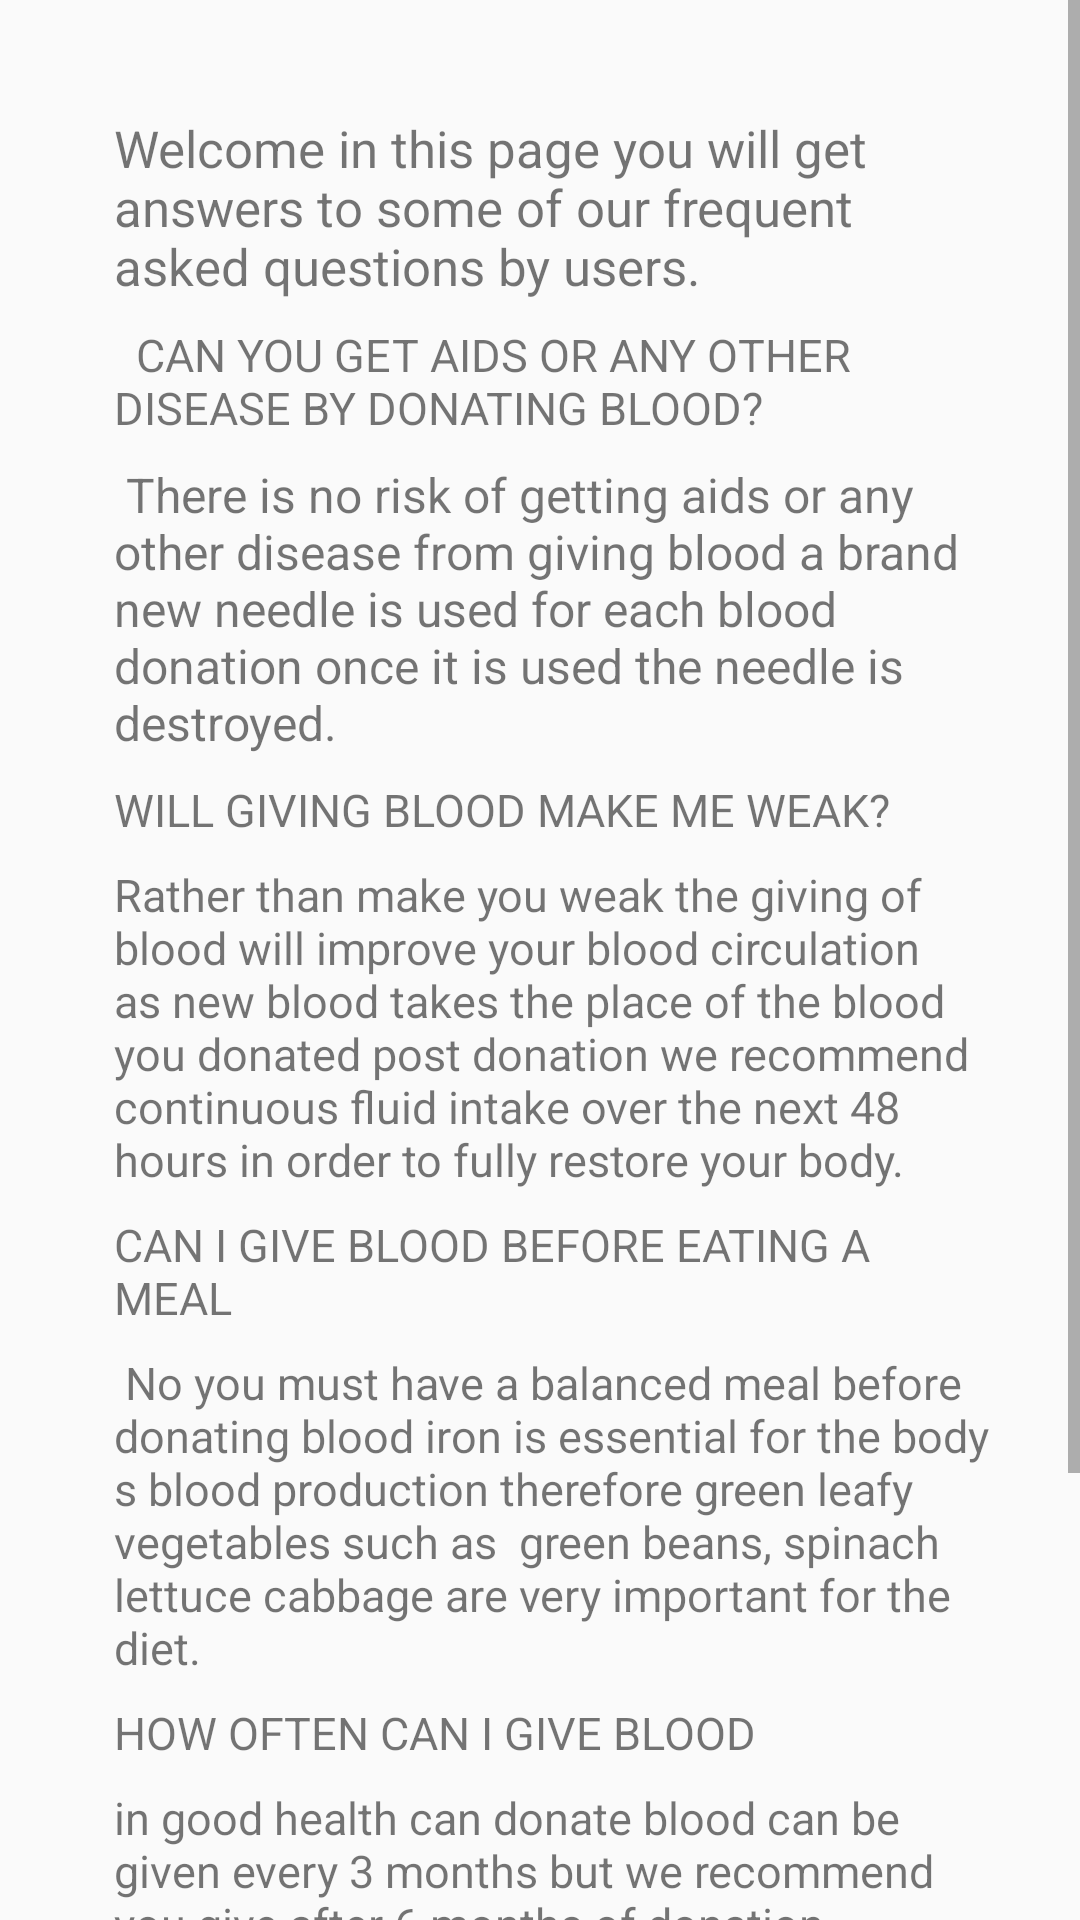

Write the Android layout XML for this screen, with the resource values it uses.
<!-- AndroidManifest.xml: application theme AppTheme -->
<!-- res/layout/activity_faqs.xml -->
<?xml version="1.0" encoding="utf-8"?>
<ScrollView xmlns:android="http://schemas.android.com/apk/res/android"
    xmlns:app="http://schemas.android.com/apk/res-auto"
    xmlns:tools="http://schemas.android.com/tools"
    android:layout_width="match_parent"
    android:layout_height="match_parent"
    android:orientation="vertical"
    android:layout_margin="12dp"
    tools:context="ng.org.ddhub.kanoblooddonation.FAQs">


    <LinearLayout
        android:layout_width="match_parent"
        android:layout_height="wrap_content"
        android:orientation="vertical"
        android:layout_margin="30dp">

        <TextView
            android:layout_width="match_parent"
            android:layout_height="match_parent"
            android:text="Welcome in this page you will get answers to some of our frequent asked questions by users." android:textSize="17sp"
            android:layout_marginLeft="8dp"
            android:layout_marginStart="8dp"
            android:layout_marginTop="8dp"
            />

        <TextView
            android:layout_width="match_parent"
            android:layout_height="match_parent"
            android:textSize="15sp"

            android:layout_marginLeft="8dp"
            android:layout_marginStart="8dp"
            android:layout_marginTop="8dp"
            android:text="
 CAN YOU GET AIDS OR ANY OTHER DISEASE BY DONATING BLOOD?"/>/>
        <TextView
            android:layout_width="match_parent"
            android:layout_height="match_parent"
            android:textSize="16sp"
            android:layout_marginLeft="8dp"
            android:layout_marginStart="8dp"
            android:layout_marginTop="8dp"
            android:text=" There is no risk of getting aids or any other disease from giving blood a brand new needle is used for each blood donation once it is used the needle is destroyed."/>


        <TextView
            android:layout_width="match_parent"
            android:layout_height="match_parent"
            android:textSize="15sp"
            android:layout_marginLeft="8dp"
            android:layout_marginStart="8dp"
            android:layout_marginTop="8dp"
            android:text= "WILL GIVING BLOOD MAKE ME WEAK?"/>

        <TextView
            android:layout_width="match_parent"
            android:layout_height="match_parent"
            android:layout_marginStart="8dp"
            android:layout_marginLeft="8dp"
            android:layout_marginTop="8dp"
            android:text="Rather than make you weak the giving of blood will improve your blood circulation as new blood takes the place of the blood you donated post donation we recommend continuous fluid intake over the next 48 hours in order to fully restore your body."
            android:textSize="15sp" />


        <TextView
            android:layout_width="wrap_content"
            android:layout_height="wrap_content"
            android:textSize="15sp"
            android:layout_marginLeft="8dp"
            android:layout_marginStart="8dp"
            android:layout_marginTop="8dp"
            android:text="CAN I GIVE BLOOD BEFORE EATING A MEAL"/>

        <TextView
        android:layout_width="wrap_content"
        android:layout_height="wrap_content"
        android:textSize="15sp"
        android:layout_marginLeft="8dp"
        android:layout_marginStart="8dp"
        android:layout_marginTop="8dp"
        android:text=" No you must have a balanced meal before donating blood iron is essential for the body s blood production therefore green leafy vegetables such as  green beans, spinach lettuce cabbage are very important for the diet."/> <TextView
        android:layout_width="wrap_content"
        android:layout_height="match_parent"
        android:textSize="15sp"
        android:layout_marginLeft="8dp"
        android:layout_marginStart="8dp"
        android:layout_marginTop="8dp"
        android:text="HOW OFTEN CAN I GIVE BLOOD"/>

        <TextView
            android:layout_width="wrap_content"
            android:layout_height="match_parent"
            android:textSize="15sp"
            android:layout_marginLeft="8dp"
            android:layout_marginStart="8dp"
            android:layout_marginTop="8dp"
            android:text="in good health can donate blood can be given every 3 months but we recommend you give after 6 months of donation"/> <TextView
        android:layout_width="wrap_content"
        android:layout_height="wrap_content"
        android:textSize="15sp"
        android:layout_marginLeft="8dp"
        android:layout_marginStart="8dp"
        android:layout_marginTop="8dp"
        android:text="HOW STERILE IS THE NEEDLE BEING USED"/>  <TextView
        android:layout_width="wrap_content"
        android:layout_height="wrap_content"
        android:textSize="15sp"
        android:layout_marginLeft="8dp"
        android:layout_marginStart="8dp"
        android:layout_marginTop="8dp"
        android:text=" The empty blood pack has its own needle and when used it is dumped the site of the venipuncture is then cleaned with a sterile solution"/>
        <TextView
            android:layout_width="wrap_content"
            android:layout_height="wrap_content"
            android:textSize="15sp"
            android:layout_marginLeft="8dp"
            android:layout_marginStart="8dp"
            android:layout_marginTop="8dp"
            android:text="DOES IT HURTS"/>


        <TextView
            android:layout_width="wrap_content"
            android:layout_height="wrap_content"
            android:textSize="10sp"
            android:layout_marginLeft="8dp"
            android:layout_marginStart="8dp"
            android:layout_marginTop="8dp"
            android:text=" No the procedure is relatively painless our nurses and technicians are skilled in the art of phlebotomy blood taking and before you know it the procedure will be over"/>

    </LinearLayout>


</ScrollView>
<!-- resources referenced by this layout -->
<resources>
  <style name="AppTheme" parent="Theme.AppCompat.Light.DarkActionBar">
          
          <item name="colorPrimary">@color/Redfull</item>
          <item name="colorPrimaryDark">@color/Redfull</item>
          <item name="colorAccent">@color/colorAccent</item>
      </style>
  <color name="Redfull">#ED3137</color>
  <color name="colorAccent">#FF4081</color>
</resources>
